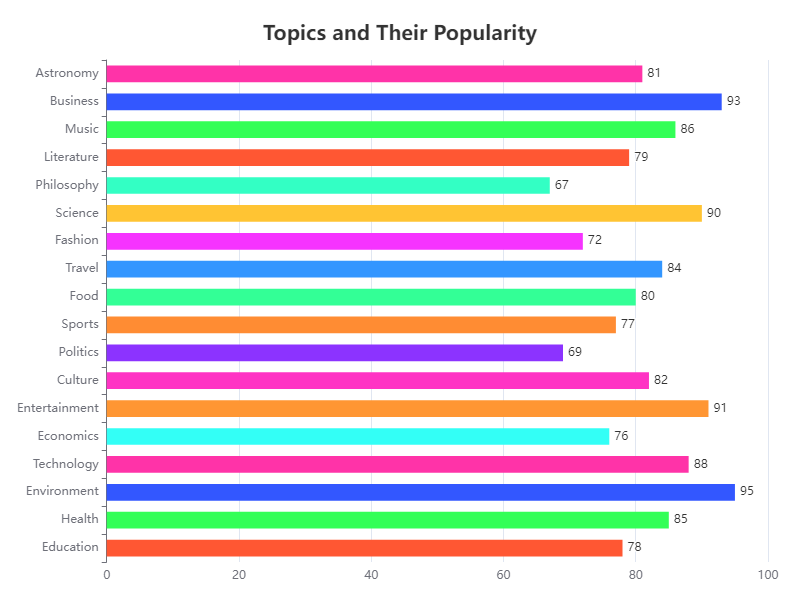

Values plotted in this chart, from the file beside it:
Category, Value
Education, 78
Health, 85
Environment, 95
Technology, 88
Economics, 76
Entertainment, 91
Culture, 82
Politics, 69
Sports, 77
Food, 80
Travel, 84
Fashion, 72
Science, 90
Philosophy, 67
Literature, 79
Music, 86
Business, 93
Astronomy, 81
